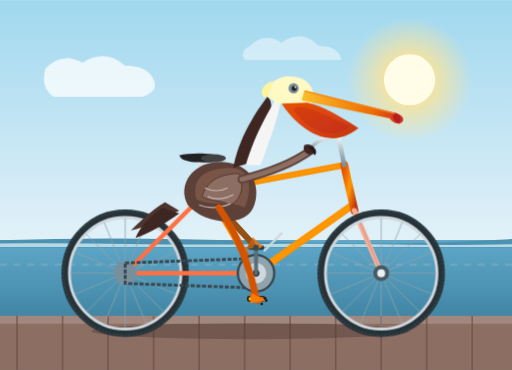
t = 0.00 s
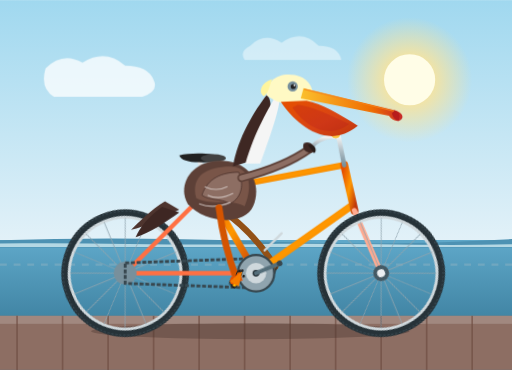
t = 0.34 s
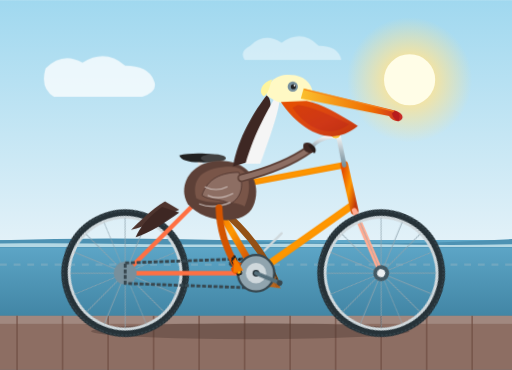
t = 0.56 s
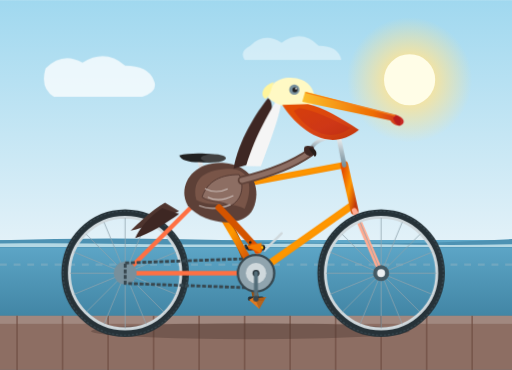
t = 0.90 s
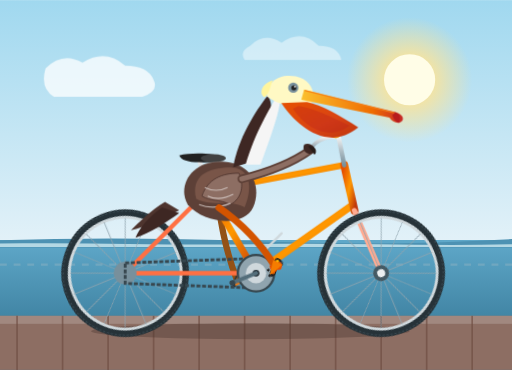
t = 1.24 s
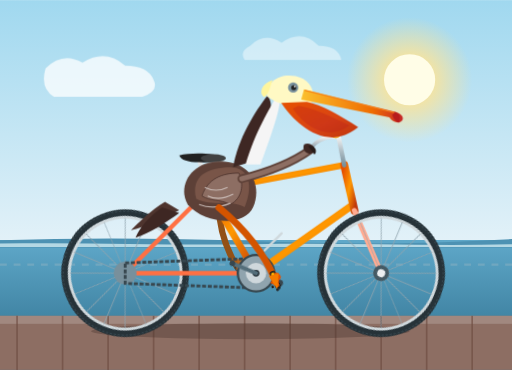
t = 1.46 s

The animated SVG that drew these frames (rendered in a browser with its animation timeline set to each time). Animation: 9 CSS @keyframes rules; one cycle of 1.80 s, repeats indefinitely.

<svg xmlns="http://www.w3.org/2000/svg" viewBox="0 0 900 650" width="100%" height="100%">
  <defs>
    <!-- Background Coastal Sky / Ocean Gradient -->
    <linearGradient id="skyGrad" x1="0" y1="0" x2="0" y2="1">
      <stop offset="0%" stop-color="#a0d8ef"/>
      <stop offset="65%" stop-color="#e2f1f8"/>
      <stop offset="65%" stop-color="#5fa8c9"/>
      <stop offset="100%" stop-color="#2d6d8b"/>
    </linearGradient>

    <!-- Sun Glow -->
    <radialGradient id="sunGlow" cx="50%" cy="50%" r="50%">
      <stop offset="0%" stop-color="#fff8db" stop-opacity="1"/>
      <stop offset="40%" stop-color="#ffe494" stop-opacity="0.8"/>
      <stop offset="100%" stop-color="#ffe494" stop-opacity="0"/>
    </radialGradient>

    <!-- Bicycle Metallic Gradient -->
    <linearGradient id="frameGrad" x1="0" y1="0" x2="1" y2="1">
      <stop offset="0%" stop-color="#e65100"/>
      <stop offset="50%" stop-color="#ff9800"/>
      <stop offset="100%" stop-color="#bf360c"/>
    </linearGradient>

    <linearGradient id="chromeGrad" x1="0" y1="0" x2="0" y2="1">
      <stop offset="0%" stop-color="#f5f5f5"/>
      <stop offset="50%" stop-color="#b0bec5"/>
      <stop offset="100%" stop-color="#78909c"/>
    </linearGradient>

    <!-- Pelican Pouch Gradient -->
    <linearGradient id="pouchGrad" x1="0" y1="0" x2="1" y2="1">
      <stop offset="0%" stop-color="#e65100"/>
      <stop offset="60%" stop-color="#d84315"/>
      <stop offset="100%" stop-color="#bf360c"/>
    </linearGradient>

    <!-- Pelican Bill Upper Gradient -->
    <linearGradient id="billGrad" x1="0" y1="0" x2="1" y2="0">
      <stop offset="0%" stop-color="#fbc02d"/>
      <stop offset="70%" stop-color="#ef6c00"/>
      <stop offset="100%" stop-color="#c62828"/>
    </linearGradient>

    <!-- Wheel Spoke Pattern Definition -->
    <!-- Center of wheel is at (0, 0), Radius 105 -->
    <g id="wheelAssembly">
      <!-- Tire -->
      <circle cx="0" cy="0" r="105" fill="none" stroke="#263238" stroke-width="14"/>
      <circle cx="0" cy="0" r="109" fill="none" stroke="#37474f" stroke-width="2" stroke-dasharray="4 3"/>
      <!-- Rim -->
      <circle cx="0" cy="0" r="98" fill="none" stroke="#cfd8dc" stroke-width="5"/>
      <!-- Spokes (16 spokes: 8 crossing lines) -->
      <g stroke="#90a4ae" stroke-width="1.6" opacity="0.85">
        <line x1="-97" y1="0" x2="97" y2="0"/>
        <line x1="0" y1="-97" x2="0" y2="97"/>
        <line x1="-68.6" y1="-68.6" x2="68.6" y2="68.6"/>
        <line x1="-68.6" y1="68.6" x2="68.6" y2="-68.6"/>
        <line x1="-89.6" y1="-37.1" x2="89.6" y2="37.1"/>
        <line x1="-37.1" y1="-89.6" x2="37.1" y2="89.6"/>
        <line x1="-89.6" y1="37.1" x2="89.6" y2="-37.1"/>
        <line x1="-37.1" y1="89.6" x2="37.1" y2="-89.6"/>
      </g>
      <!-- Hub -->
      <circle cx="0" cy="0" r="14" fill="#455a64"/>
      <circle cx="0" cy="0" r="7" fill="#eceff1"/>
    </g>
  </defs>

  <style><![CDATA[
    /* Cloud & Coast Animations */
    @keyframes moveCoast {
      0% { transform: translateX(0); }
      100% { transform: translateX(-120px); }
    }
    @keyframes bobPelican {
      0%, 100% { transform: translateY(0px) rotate(0deg); }
      25% { transform: translateY(-2.5px) rotate(-0.5deg); }
      50% { transform: translateY(1.5px) rotate(0.4deg); }
      75% { transform: translateY(-1px) rotate(-0.2deg); }
    }
    @keyframes wheelSpin {
      from { transform: rotate(0deg); }
      to { transform: rotate(360deg); }
    }
    @keyframes crankSpin {
      from { transform: rotate(0deg); }
      to { transform: rotate(360deg); }
    }
    @keyframes counterSpin {
      from { transform: rotate(0deg); }
      to { transform: rotate(-360deg); }
    }

    /* Leg Animation via Keyframes */
    /* Right Leg (Foreground): Pedal attached to Right Crank */
    /* Right pedal path: center (450, 480), R=45.
       0%: Right crank @ 90 deg down-forward -> (450, 525)
       25%: Right crank @ 180 deg back -> (405, 480)
       50%: Right crank @ 270 deg top -> (450, 435)
       75%: Right crank @ 0 deg forward -> (495, 480)
    */
    @keyframes rightFootMotion {
      0%   { transform: translate(450px, 525px); }
      25%  { transform: translate(405px, 480px); }
      50%  { transform: translate(450px, 435px); }
      75%  { transform: translate(495px, 480px); }
      100% { transform: translate(450px, 525px); }
    }
    @keyframes rightLegMotion {
      0%   { d: path("M 385 365 Q 435 440 450 525"); }
      25%  { d: path("M 385 365 Q 380 430 405 480"); }
      50%  { d: path("M 385 365 Q 405 385 450 435"); }
      75%  { d: path("M 385 365 Q 460 415 495 480"); }
      100% { d: path("M 385 365 Q 435 440 450 525"); }
    }

    /* Left Leg (Background): 180 deg out of phase */
    @keyframes leftFootMotion {
      0%   { transform: translate(450px, 435px); }
      25%  { transform: translate(495px, 480px); }
      50%  { transform: translate(450px, 525px); }
      75%  { transform: translate(405px, 480px); }
      100% { transform: translate(450px, 435px); }
    }
    @keyframes leftLegMotion {
      0%   { d: path("M 385 365 Q 405 385 450 435"); }
      25%  { d: path("M 385 365 Q 460 415 495 480"); }
      50%  { d: path("M 385 365 Q 435 440 450 525"); }
      75%  { d: path("M 385 365 Q 380 430 405 480"); }
      100% { d: path("M 385 365 Q 405 385 450 435"); }
    }

    .spin-rear {
      transform-origin: 220px 480px;
      animation: wheelSpin 1.8s linear infinite;
    }
    .spin-front {
      transform-origin: 670px 480px;
      animation: wheelSpin 1.8s linear infinite;
    }
    .crank-revolve {
      transform-origin: 450px 480px;
      animation: crankSpin 1.8s linear infinite;
    }
    .pedal-counter-spin {
      animation: counterSpin 1.8s linear infinite;
    }
    .pelican-rider {
      animation: bobPelican 1.8s ease-in-out infinite;
      transform-origin: 380px 360px;
    }
    .leg-r {
      animation: rightLegMotion 1.8s linear infinite;
    }
    .foot-r {
      animation: rightFootMotion 1.8s linear infinite;
    }
    .leg-l {
      animation: leftLegMotion 1.8s linear infinite;
    }
    .foot-l {
      animation: leftFootMotion 1.8s linear infinite;
    }
  ]]></style>

  <!-- ENVIRONMENT / BACKGROUND -->
  <!-- Sky & Sea -->
  <rect x="0" y="0" width="900" height="650" fill="url(#skyGrad)"/>

  <!-- Distant Sun -->
  <circle cx="720" cy="140" r="110" fill="url(#sunGlow)"/>
  <circle cx="720" cy="140" r="45" fill="#fffde7"/>

  <!-- Clouds -->
  <g fill="#ffffff" opacity="0.75">
    <path d="M 80 120 Q 110 90 145 110 Q 185 85 220 115 Q 260 115 270 140 Q 280 160 250 170 L 95 170 Q 70 155 80 120 Z"/>
    <path d="M 440 80 Q 465 55 495 75 Q 530 50 560 80 Q 595 80 600 105 L 430 105 Q 420 90 440 80 Z" opacity="0.6"/>
  </g>

  <!-- Distant Coastline Dunes & Sea Foam -->
  <path d="M 0 422 Q 220 415 450 424 T 900 420 L 900 435 L 0 435 Z" fill="#4d92b3"/>
  <path d="M 0 428 C 150 425 300 432 450 429 C 600 426 750 433 900 429 L 900 434 L 0 434 Z" fill="#e0f7fa" opacity="0.7"/>

  <!-- Ground / Road Pier -->
  <rect x="0" y="555" width="900" height="95" fill="#8d6e63"/>
  <rect x="0" y="555" width="900" height="14" fill="#a1887f"/>
  <!-- Boardwalk Planks / Markings -->
  <g stroke="#6d4c41" stroke-width="3" opacity="0.65">
    <line x1="30" y1="555" x2="30" y2="650"/>
    <line x1="110" y1="555" x2="110" y2="650"/>
    <line x1="190" y1="555" x2="190" y2="650"/>
    <line x1="270" y1="555" x2="270" y2="650"/>
    <line x1="350" y1="555" x2="350" y2="650"/>
    <line x1="430" y1="555" x2="430" y2="650"/>
    <line x1="510" y1="555" x2="510" y2="650"/>
    <line x1="590" y1="555" x2="590" y2="650"/>
    <line x1="670" y1="555" x2="670" y2="650"/>
    <line x1="750" y1="555" x2="750" y2="650"/>
    <line x1="830" y1="555" x2="830" y2="650"/>
  </g>
  <!-- Pier Railing in background -->
  <line x1="0" y1="465" x2="900" y2="465" stroke="#b0bec5" stroke-width="4" stroke-dasharray="12 12" opacity="0.3"/>

  <!-- BICYCLE SHADOW -->
  <ellipse cx="440" cy="582" rx="280" ry="14" fill="#423028" opacity="0.35"/>


  <!-- ============================================== -->
  <!-- LEFT (BACKGROUND) LEG & PEDAL                  -->
  <!-- ============================================== -->
  <!-- Left Leg (Thigh to foot) -->
  <path class="leg-l" d="M 385 365 Q 405 385 450 435" fill="none" stroke="#935116" stroke-width="11" stroke-linecap="round"/>
  <!-- Left Foot / Webbed Toes on Left Pedal -->
  <g class="foot-l">
    <g class="pedal-counter-spin">
      <!-- Background Pedal Body -->
      <rect x="-14" y="-4" width="28" height="8" rx="3" fill="#263238"/>
      <!-- Webbed Foot grasping pedal -->
      <path d="M -6 -18 L 8 0 L -18 3 Z" fill="#bf6011" opacity="0.9"/>
      <path d="M -6 -18 L 12 -2 L 3 3 Z" fill="#df7a22"/>
    </g>
  </g>


  <!-- ============================================== -->
  <!-- BICYCLE REAR WHEEL (SPINNING AROUND 220, 480)  -->
  <!-- ============================================== -->
  <g class="spin-rear">
    <g transform="translate(220, 480)">
      <use href="#wheelAssembly"/>
    </g>
  </g>


  <!-- ============================================== -->
  <!-- BICYCLE FRAMEWORK & STATIC COMPONENTS          -->
  <!-- Bottom Bracket Spindle: (450, 480)             -->
  <!-- Rear Axle: (220, 480)                          -->
  <!-- Head Tube Top: (605, 290), Base: (625, 375)   -->
  <!-- Seat Junction: (365, 335)                      -->
  <!-- Front Dropouts: (670, 480)                     -->
  <!-- ============================================== -->

  <!-- Rear Stays & Chainstay -->
  <!-- Chainstay: BB(450,480) to Rear Axle(220,480) -->
  <line x1="450" y1="480" x2="220" y2="480" stroke="#ff7043" stroke-width="8" stroke-linecap="round"/>
  <!-- Seatstay: Seat(365,335) to Rear Axle(220,480) -->
  <line x1="365" y1="335" x2="220" y2="480" stroke="#ff7043" stroke-width="8" stroke-linecap="round"/>

  <!-- Rear Cog & Drive Chain -->
  <circle cx="220" cy="480" r="20" fill="#78909c"/>
  <path d="M 220 462 L 450 454 L 450 506 L 220 498 Z" fill="none" stroke="#37474f" stroke-width="5" stroke-dasharray="7 3"/>

  <!-- Main Triangle Frame Tubes -->
  <!-- Seat Tube: BB(450,480) to Seat Junction(365,335) -->
  <line x1="450" y1="480" x2="365" y2="335" stroke="url(#frameGrad)" stroke-width="12" stroke-linecap="round"/>
  <!-- Down Tube: BB(450,480) to Head Tube Lower(620, 360) -->
  <line x1="450" y1="480" x2="620" y2="360" stroke="url(#frameGrad)" stroke-width="13" stroke-linecap="round"/>
  <!-- Top Tube: Seat Junction(365,335) to Head Tube Top(605,290) -->
  <line x1="365" y1="335" x2="605" y2="290" stroke="url(#frameGrad)" stroke-width="11" stroke-linecap="round"/>
  <!-- Head Tube: (605,290) to (623,370) -->
  <line x1="605" y1="290" x2="623" y2="370" stroke="url(#frameGrad)" stroke-width="14" stroke-linecap="round"/>

  <!-- Front Fork: Head Tube Base(623,370) down to Front Hub(670,480) -->
  <line x1="623" y1="370" x2="670" y2="480" stroke="#ffab91" stroke-width="9" stroke-linecap="round"/>

  <!-- Seat Post & Saddle -->
  <line x1="365" y1="335" x2="350" y2="280" stroke="url(#chromeGrad)" stroke-width="8" stroke-linecap="round"/>
  <!-- Saddle: Anatomical ergonomic shape -->
  <path d="M 315 273 C 335 268 375 268 395 277 C 390 286 370 286 350 285 C 330 285 318 281 315 273 Z" fill="#212121"/>
  <ellipse cx="375" cy="278" rx="22" ry="7" fill="#424242"/>

  <!-- Handlebar Stem & Touring Cruiser Bars -->
  <!-- Stem extending up from head tube -->
  <path d="M 605 290 L 595 240 L 585 240" fill="none" stroke="url(#chromeGrad)" stroke-width="8" stroke-linecap="round" stroke-linejoin="round"/>
  <!-- Swept-back Cruiser Handlebars -->
  <path d="M 585 240 C 570 240 550 250 545 265" fill="none" stroke="url(#chromeGrad)" stroke-width="7" stroke-linecap="round"/>
  <!-- Handgrips -->
  <rect x="538" y="258" width="14" height="10" rx="3" fill="#3e2723" transform="rotate(-15 545 263)"/>

  <!-- Water Bottle Holder & Vintage Bell -->
  <path d="M 495 410 L 465 440" stroke="#cfd8dc" stroke-width="4" stroke-linecap="round"/>
  <circle cx="590" cy="235" r="7" fill="#ffd54f" stroke="#ffb300" stroke-width="1.5"/>


  <!-- ============================================== -->
  <!-- BICYCLE FRONT WHEEL (SPINNING AROUND 670, 480) -->
  <!-- ============================================== -->
  <g class="spin-front">
    <g transform="translate(670, 480)">
      <use href="#wheelAssembly"/>
    </g>
  </g>


  <!-- ============================================== -->
  <!-- CRANKSET & PEDALS (REVOLVING AROUND 450, 480)   -->
  <!-- ============================================== -->
  <!-- Chainring / Large Sprocket at BB -->
  <circle cx="450" cy="480" r="32" fill="#90a4ae" stroke="#37474f" stroke-width="4"/>
  <circle cx="450" cy="480" r="18" fill="#cfd8dc"/>
  <circle cx="450" cy="480" r="6" fill="#263238"/>

  <!-- Rotating Crank Arms Unit -->
  <g class="crank-revolve">
    <!-- Center pivot at 450, 480 -->
    <!-- Left Crank Arm (pointing up-back at 180 deg offset) -->
    <line x1="450" y1="480" x2="450" y2="435" stroke="#546e7a" stroke-width="7" stroke-linecap="round"/>
    <circle cx="450" cy="435" r="5" fill="#37474f"/>

    <!-- Right Crank Arm (pointing down-forward at start) -->
    <line x1="450" y1="480" x2="450" y2="525" stroke="url(#chromeGrad)" stroke-width="9" stroke-linecap="round"/>
    <circle cx="450" cy="525" r="6" fill="#37474f"/>
  </g>


  <!-- ============================================== -->
  <!-- THE CALIFORNIA BROWN PELICAN (RIDER)           -->
  <!-- Realistic plumage: Chestnut-brown neck, silvery-->
  <!-- brown body, yellow-white crown, pouch beak.    -->
  <!-- ============================================== -->
  <g class="pelican-rider">
    <!-- Tail Feathers perched over rear wheel -->
    <path d="M 290 355 C 265 370 245 390 230 405 C 255 400 280 385 315 370 Z" fill="#4e342e"/>
    <path d="M 285 365 C 260 382 245 402 238 418 C 265 410 290 392 315 375 Z" fill="#3e2723"/>

    <!-- Pelican Torso / Wing Base -->
    <!-- Silver-gray scalloped brown wing & body -->
    <path d="M 330 360 C 310 325 340 280 395 285 C 445 290 460 330 445 365 C 430 400 360 395 330 360 Z" fill="#5d4037"/>

    <!-- Folded Wing Scapular Patterns -->
    <path d="M 345 350 C 335 310 365 295 405 295 C 440 295 445 330 430 365 C 400 350 375 365 345 350 Z" fill="#795548"/>
    <path d="M 355 345 C 365 315 390 305 420 305 C 430 325 425 350 405 360 C 385 350 370 355 355 345 Z" fill="#8d6e63" stroke="#4e342e" stroke-width="1.5"/>
    <!-- Wing Covert Feather Details -->
    <path d="M 360 330 Q 380 340 400 330 M 365 345 Q 385 355 410 342 M 350 360 Q 375 370 405 358" stroke="#d7ccc8" stroke-width="2" fill="none" opacity="0.8"/>

    <!-- Hindneck: Deep Rich Chestnut Maroon Brown (Breeding adult California Brown Pelican) -->
    <path d="M 410 295 C 418 245 450 195 470 170 C 485 180 475 225 442 285 Z" fill="#3e2723"/>

    <!-- Foreneck: Crisp White stripe running up to head -->
    <path d="M 432 290 C 448 235 475 190 490 165 C 498 172 490 205 458 290 Z" fill="#f5f5f5"/>

    <!-- Pelican Head (Crown & Nuchal Crest) -->
    <!-- Straw yellow to pale cream head crest -->
    <path d="M 470 170 C 470 145 490 130 520 135 C 545 140 555 160 550 180 C 530 190 495 190 470 170 Z" fill="#fff9c4"/>
    <path d="M 465 172 C 455 165 460 148 480 142 C 475 152 475 165 465 172 Z" fill="#fff59d"/>

    <!-- Pelican Eye Patch (Bare bluish skin around eye) -->
    <circle cx="516" cy="155" r="9" fill="#78909c"/>
    <circle cx="517" cy="155" r="4.5" fill="#212121"/>
    <circle cx="519" cy="153" r="1.5" fill="#ffffff"/>

    <!-- Pelican Huge Bill & Large Gular Throat Pouch -->
    <!-- Gular Pouch (stretches along lower beak back to neck) -->
    <path d="M 495 182 C 520 220 575 270 630 225 C 600 205 565 185 540 180 Z" fill="url(#pouchGrad)"/>
    <path d="M 515 192 C 545 235 585 245 615 222 C 580 205 550 190 525 187 Z" fill="#b71c1c" opacity="0.3"/>

    <!-- Upper Maxilla / Beak (Long, hooked bill tip) -->
    <path d="M 535 158 L 695 198 C 708 202 712 210 706 215 C 700 220 690 216 685 208 L 530 176 Z" fill="url(#billGrad)"/>
    <!-- Bill Ridge & Nostril Groove -->
    <path d="M 536 160 L 695 200" stroke="#f57f17" stroke-width="2" fill="none"/>
    <!-- Down-curved nail/hook at tip of bill -->
    <path d="M 695 198 Q 708 202 702 217 Q 694 216 690 204 Z" fill="#b71c1c"/>

    <!-- Pelican Arms / Wings reaching forward to the Handlebars -->
    <!-- Left Wing (reaching to left grip) -->
    <!-- Right Wing (prominent foreground wing grasping grip at 545, 263) -->
    <path d="M 425 315 C 465 305 510 290 545 265" fill="none" stroke="#5d4037" stroke-width="15" stroke-linecap="round"/>
    <path d="M 425 315 C 465 305 510 290 545 265" fill="none" stroke="#8d6e63" stroke-width="9" stroke-linecap="round"/>
    <!-- Feathers / Primary Wing Tips clutching handlebar -->
    <path d="M 535 255 C 545 250 558 260 550 270 C 540 275 530 265 535 255 Z" fill="#3e2723"/>
    <path d="M 542 258 C 552 255 560 266 553 273 Z" fill="#271c19"/>
  </g>


  <!-- ============================================== -->
  <!-- RIGHT (FOREGROUND) LEG & PEDAL                 -->
  <!-- Fully animated in synchrony with crank rotation-->
  <!-- ============================================== -->
  <!-- Right Leg: Hip (385, 365) to Knee to Foot -->
  <path class="leg-r" d="M 385 365 Q 435 440 450 525" fill="none" stroke="#d35400" stroke-width="12" stroke-linecap="round"/>

  <!-- Right Foot & Pedal Unit -->
  <!-- Transforms directly to the bottom bracket crank tip (450, 525) -->
  <g class="foot-r">
    <g class="pedal-counter-spin">
      <!-- Pedal Axle & Platform -->
      <rect x="-16" y="-5" width="32" height="10" rx="3.5" fill="#212121"/>
      <rect x="-13" y="-3" width="26" height="6" rx="2" fill="#ffb300"/>
      <!-- Pelican Webbed Foot firmly placed on pedal -->
      <!-- Ankle -->
      <ellipse cx="-4" cy="-6" rx="7" ry="5" fill="#e65100" transform="rotate(-20 -4 -6)"/>
      <!-- Webbing and digits spread over the pedal -->
      <path d="M -8 -10 L 16 -1 L 2 10 Z" fill="#e65100"/>
      <path d="M -8 -10 L 18 3 L -10 8 Z" fill="#f57c00"/>
      <!-- Black claws gripping edge -->
      <circle cx="16" cy="-1" r="2.5" fill="#212121"/>
      <circle cx="18" cy="3" r="2.5" fill="#212121"/>
      <circle cx="10" cy="9" r="2.5" fill="#212121"/>
    </g>
  </g>

</svg>
